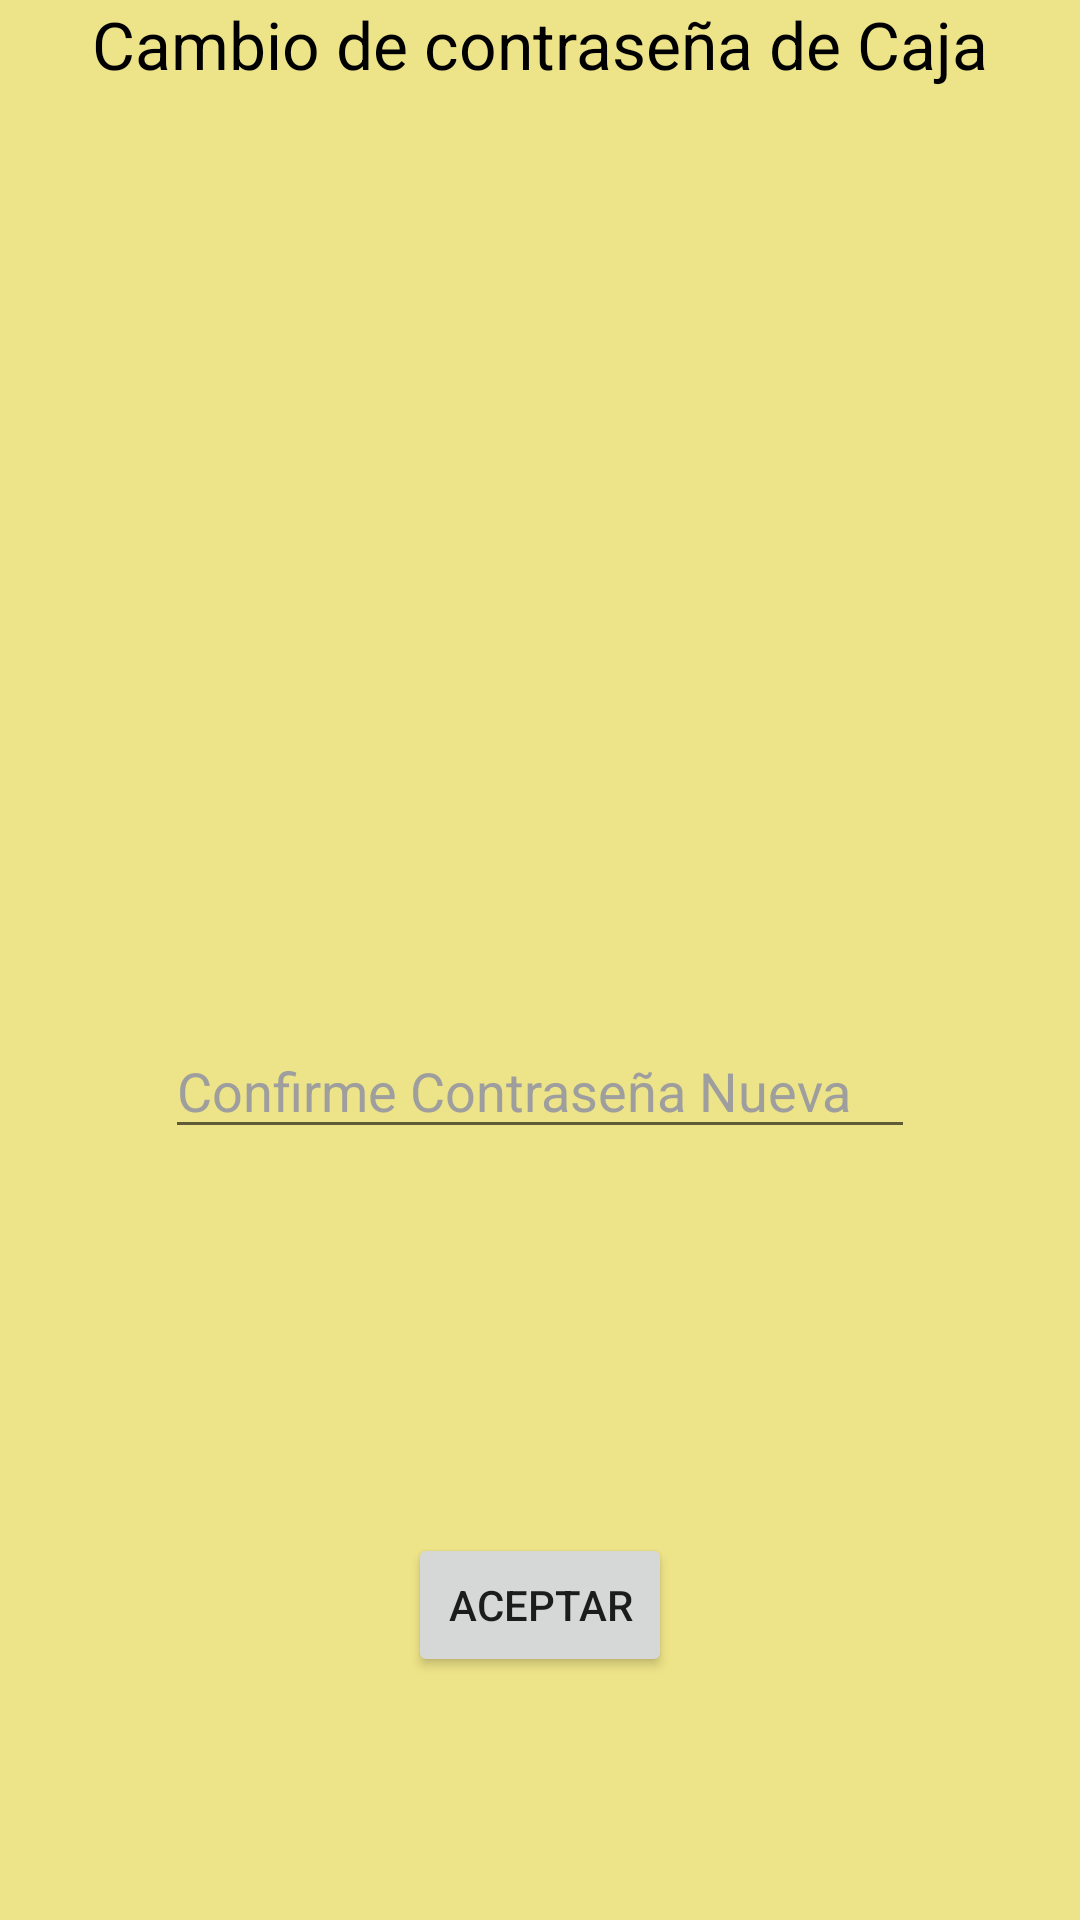

This screen was rendered from an Android layout file. Write that file and the resources it references.
<!-- AndroidManifest.xml: application theme Theme.CajaFuerte -->
<!-- res/layout/fragment_cambiocaja.xml -->
<?xml version="1.0" encoding="utf-8"?>
<FrameLayout xmlns:android="http://schemas.android.com/apk/res/android"
    xmlns:app="http://schemas.android.com/apk/res-auto"
    xmlns:tools="http://schemas.android.com/tools"
    android:layout_width="match_parent"
    android:layout_height="match_parent"
    android:background="@drawable/_0da20290ab6baa9b1c010ec35565f12"
    tools:context=".Cambiocaja">

    <androidx.constraintlayout.widget.ConstraintLayout
        android:layout_width="match_parent"
        android:layout_height="match_parent"
        android:background="@drawable/fondo_amarillo">

        <ImageView
            android:id="@+id/imageView6"
            android:layout_width="356dp"
            android:layout_height="1201dp"
            android:src="@drawable/fondo_amarillo"
            app:layout_constraintEnd_toEndOf="parent"
            app:layout_constraintStart_toStartOf="parent"
            tools:layout_editor_absoluteY="-235dp" />

        <TextView
            android:id="@+id/textView8"
            android:layout_width="wrap_content"
            android:layout_height="wrap_content"
            android:layout_marginBottom="98dp"
            android:text="@string/Ccaja"
            android:textAppearance="@style/TextAppearance.AppCompat.Large"
            android:textColor="@color/black"
            app:layout_constraintBottom_toTopOf="@+id/editTextTextPassword6"
            app:layout_constraintEnd_toEndOf="parent"
            app:layout_constraintStart_toStartOf="parent"
            app:layout_constraintTop_toTopOf="parent" />

        <EditText
            android:id="@+id/editTextTextPassword7"
            android:layout_width="250dp"
            android:layout_height="0dp"
            android:layout_marginBottom="415dp"
            android:ems="10"
            android:hint="@string/passN"
            android:inputType="textPassword"
            android:textColor="@color/black"
            android:textColorHint="@color/gris"
            app:layout_constraintBottom_toBottomOf="parent"
            app:layout_constraintEnd_toEndOf="parent"
            app:layout_constraintStart_toStartOf="parent"
            app:layout_constraintTop_toBottomOf="@+id/editTextTextPassword6" />

        <EditText
            android:id="@+id/editTextTextPassword8"
            android:layout_width="250dp"
            android:layout_height="42dp"
            android:layout_marginTop="116dp"
            android:ems="10"
            android:hint="@string/passNC"
            android:inputType="textPassword"
            android:textColor="@color/black"
            android:textColorHint="@color/gris"
            app:layout_constraintStart_toStartOf="@+id/editTextTextPassword7"
            app:layout_constraintTop_toBottomOf="@+id/editTextTextPassword7" />

        <Button
            android:id="@+id/button5"
            android:layout_width="wrap_content"
            android:layout_height="wrap_content"
            android:layout_marginTop="128dp"
            android:text="@string/aceptar"
            android:textColorLink="@color/yellow_300"
            app:layout_constraintEnd_toEndOf="parent"
            app:layout_constraintStart_toStartOf="parent"
            app:layout_constraintTop_toBottomOf="@+id/editTextTextPassword8" />

        <EditText
            android:id="@+id/editTextTextPassword6"
            android:layout_width="250dp"
            android:layout_height="0dp"
            android:layout_marginBottom="104dp"
            android:ems="10"
            android:hint="@string/passAc"
            android:inputType="textPassword"
            android:textColor="@color/black"
            android:textColorHint="@color/gris"
            app:layout_constraintBottom_toTopOf="@+id/editTextTextPassword7"
            app:layout_constraintEnd_toEndOf="parent"
            app:layout_constraintStart_toStartOf="parent"
            app:layout_constraintTop_toBottomOf="@+id/textView8" />

    </androidx.constraintlayout.widget.ConstraintLayout>
</FrameLayout>
<!-- resources referenced by this layout -->
<resources>
  <color name="black">#FF000000</color>
  <color name="gris">#9E9E9E</color>
  <color name="yellow_300">#FFF176</color>
  <!-- drawable _0da20290ab6baa9b1c010ec35565f12: jpg bitmap (drawable, 29240 bytes) -->
  <!-- drawable fondo_amarillo: png bitmap (drawable, 1928 bytes) -->
  <string name="Ccaja">Cambio de contraseña de Caja</string>
  <string name="aceptar">Aceptar</string>
  <string name="passAc">Ingrese Contraseña actual</string>
  <string name="passN">Contraseña Nueva</string>
  <string name="passNC">Confirme Contraseña Nueva</string>
  <style name="Theme.CajaFuerte" parent="Theme.MaterialComponents.DayNight.NoActionBar">
          
          <item name="colorPrimary">@color/yellow_300</item>
          <item name="colorPrimaryVariant">@color/purple_700</item>
          <item name="colorOnPrimary">@color/black</item>
          
          <item name="colorSecondary">@color/red_500</item>
          <item name="colorSecondaryVariant">@color/teal_700</item>
          <item name="colorOnSecondary">@color/black</item>
          
          <item name="android:statusBarColor">?attr/colorPrimaryVariant</item>
          
          <item name="windowActionBar">false</item>
          <item name="windowNoTitle">true</item>
      </style>
  <color name="purple_700">#FF3700B3</color>
  <color name="red_500">#F44336</color>
  <color name="teal_700">#FF018786</color>
</resources>
